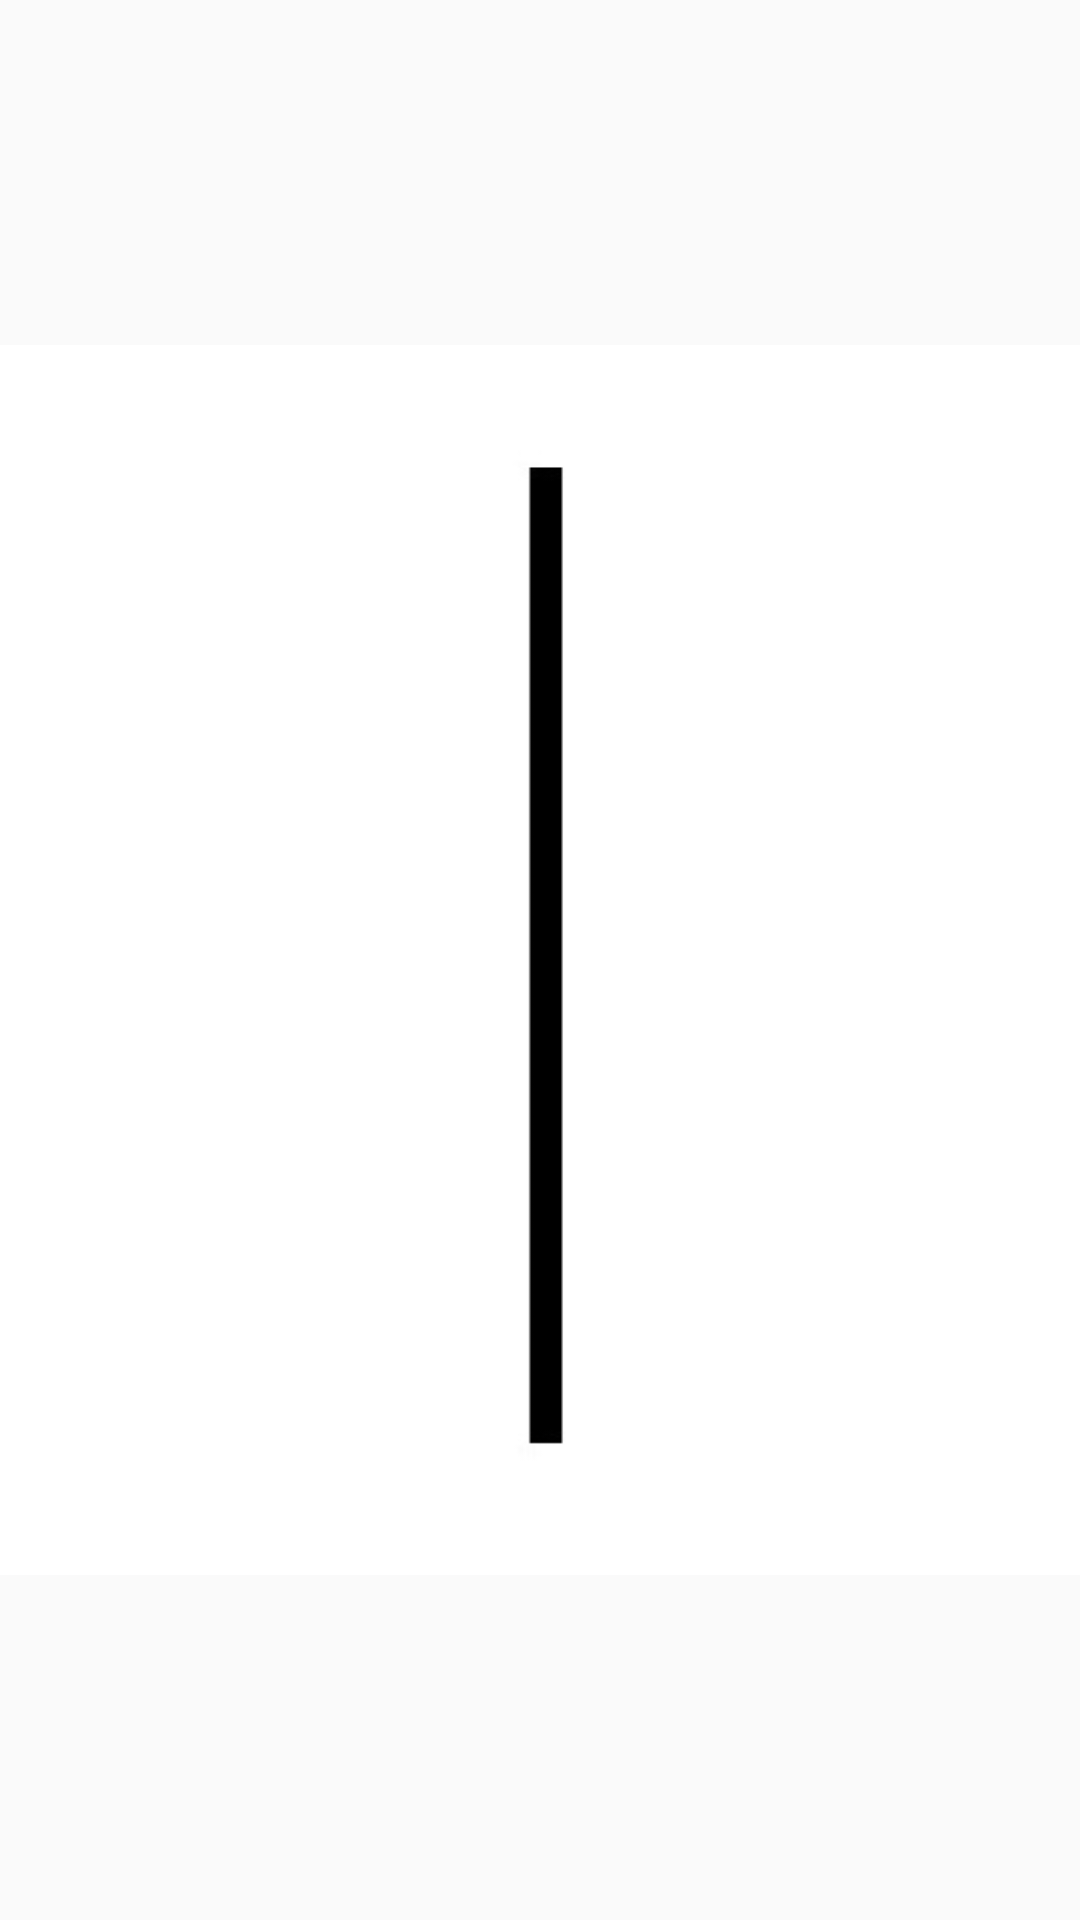

This screen was rendered from an Android layout file. Write that file and the resources it references.
<!-- AndroidManifest.xml: application theme Theme.Repeat_the_drawing -->
<!-- res/layout/activity_main.xml -->
<?xml version="1.0" encoding="utf-8"?>
<RelativeLayout xmlns:android="http://schemas.android.com/apk/res/android"
    xmlns:app="http://schemas.android.com/apk/res-auto"
    xmlns:tools="http://schemas.android.com/tools"
    android:layout_width="match_parent"
    android:layout_height="match_parent"
    tools:context=".MainActivity">

    <ImageView
        android:id="@+id/imageView1"
        android:layout_width="500dp"
        android:layout_height="500dp"
        android:layout_alignParentTop="true"
        android:layout_alignParentBottom="true"
        android:layout_marginTop="115dp"
        android:layout_marginBottom="115dp"
        android:background="@drawable/line"
        android:gravity="center" />

    <Button
        android:id="@+id/button1"
        android:layout_width="match_parent"
        android:layout_height="match_parent"
        android:layout_alignParentStart="true"
        android:layout_alignParentTop="true"
        android:layout_alignParentEnd="true"
        android:layout_alignParentBottom="true"
        android:layout_marginStart="17dp"
        android:layout_marginTop="17dp"
        android:layout_marginEnd="306dp"
        android:layout_marginBottom="673dp"
        android:gravity="center"
        android:text="Next" />



</RelativeLayout>
<!-- resources referenced by this layout -->
<resources>
  <!-- drawable line: jpg bitmap (drawable, 8102 bytes) -->
  <style name="Theme.Repeat_the_drawing" parent="Theme.AppCompat.Light.DarkActionBar">
          
          <item name="colorPrimary">@color/purple_500</item>
          <item name="colorPrimaryDark">@color/purple_700</item>
          <item name="colorAccent">@color/teal_200</item>
          
      </style>
  <!-- not gathered from this repository: default colours our renderer supplied (Android Studio template values) -->
  <color name="purple_500">#FF6200EE</color>
  <color name="purple_700">#FF3700B3</color>
  <color name="teal_200">#FF03DAC5</color>
</resources>
